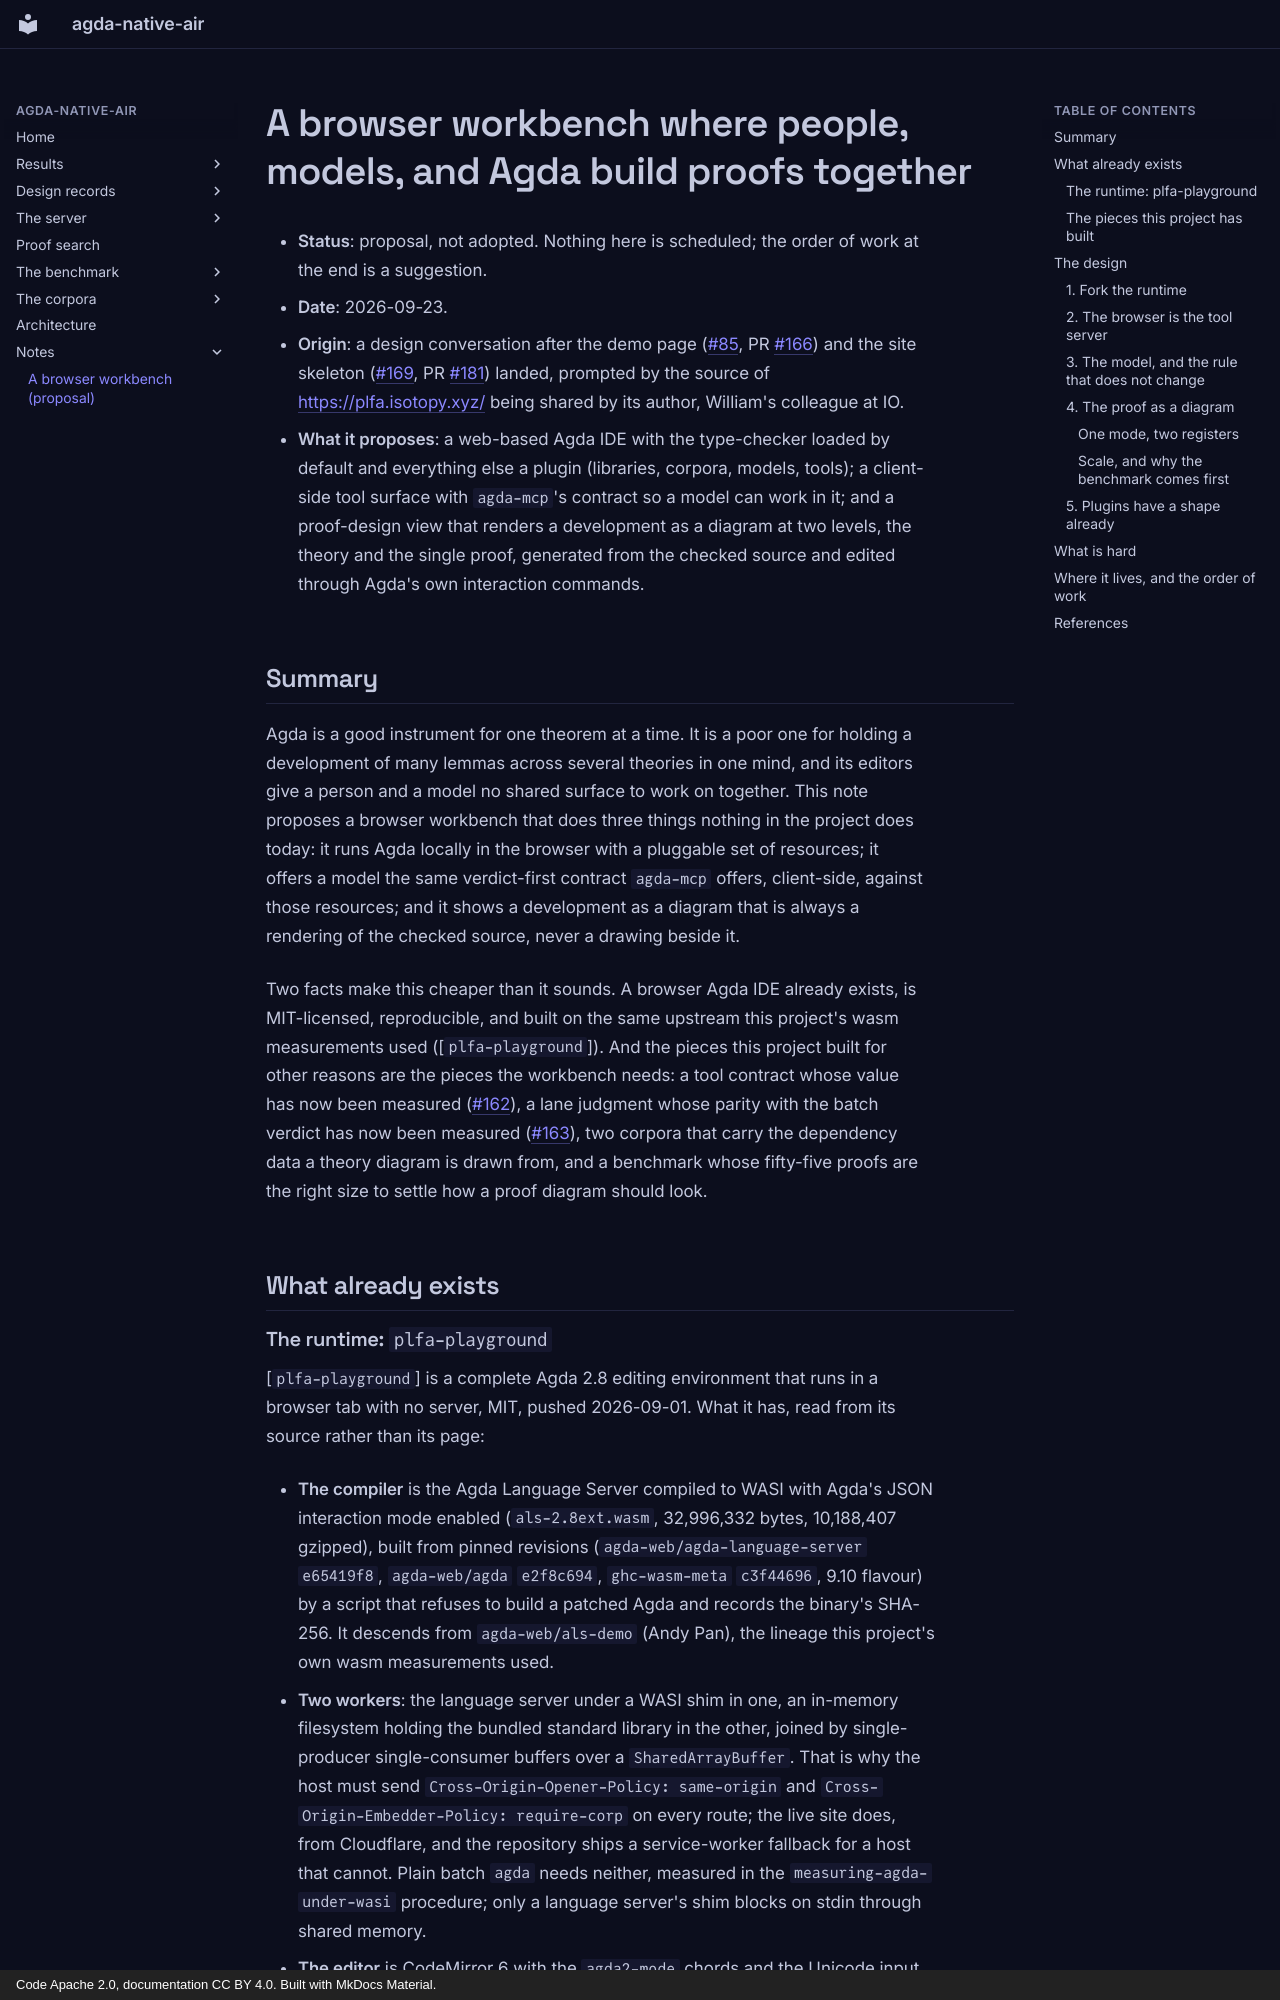

repository: formalverification/agda-native-air · page: notes/browser-ide-proposal/index.html · generator: mkdocs · copyright: Code Apache 2.0, documentation CC BY 4.0. Built with MkDocs Material.

<!-- File: docs/notes/browser-ide-proposal.md -->

# A browser workbench where people, models, and Agda build proofs together

+  **Status**: proposal, not adopted.  Nothing here is scheduled; the order of
   work at the end is a suggestion.
+  **Date**: 2026-09-23.
+  **Origin**: a design conversation after the demo page ([#85], PR [#166])
   and the site skeleton ([#169], PR [#181]) landed, prompted by the source of
   <https://plfa.isotopy.xyz/> being shared by its author, William's
   colleague at IO.
+  **What it proposes**: a web-based Agda IDE with the type-checker loaded by
   default and everything else a plugin (libraries, corpora, models, tools);
   a client-side tool surface with `agda-mcp`'s contract so a model can work
   in it; and a proof-design view that renders a development as a diagram at
   two levels, the theory and the single proof, generated from the checked
   source and edited through Agda's own interaction commands.

## Summary

Agda is a good instrument for one theorem at a time.  It is a poor one for
holding a development of many lemmas across several theories in one mind, and
its editors give a person and a model no shared surface to work on together.
This note proposes a browser workbench that does three things nothing in the
project does today: it runs Agda locally in the browser with a pluggable set of
resources; it offers a model the same verdict-first contract `agda-mcp` offers,
client-side, against those resources; and it shows a development as a diagram
that is always a rendering of the checked source, never a drawing beside it.

Two facts make this cheaper than it sounds.  A browser Agda IDE already exists,
is MIT-licensed, reproducible, and built on the same upstream this project's
wasm measurements used ([`plfa-playground`]).  And the pieces this project
built for other reasons are the pieces the workbench needs: a tool contract
whose value has now been measured ([#162]), a lane judgment whose parity with
the batch verdict has now been measured ([#163]), two corpora that carry the
dependency data a theory diagram is drawn from, and a benchmark whose fifty-five
proofs are the right size to settle how a proof diagram should look.

## What already exists
